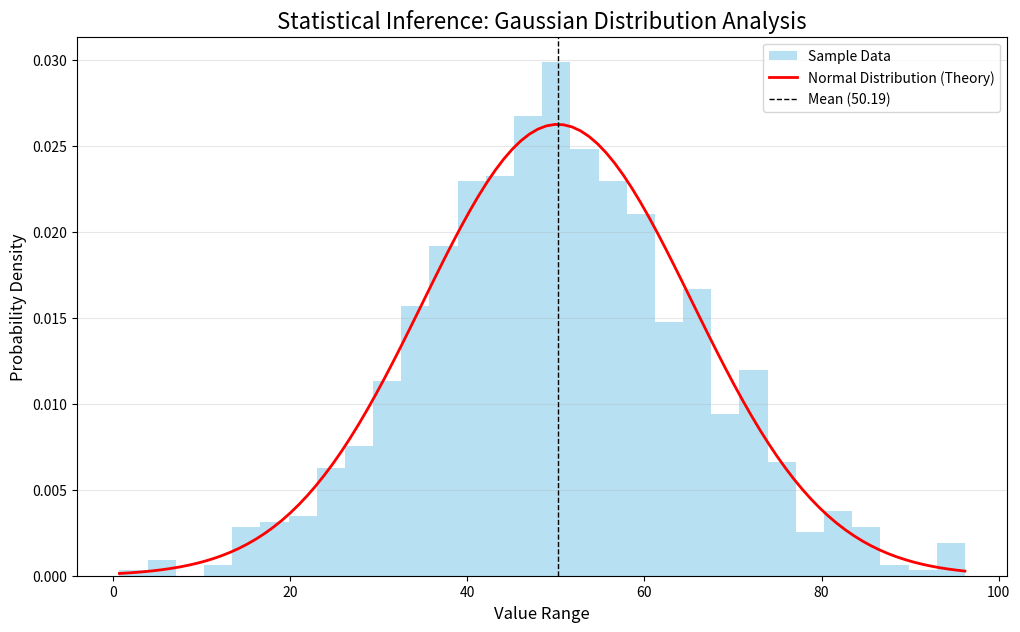

Reproduce this figure in Python. (Note: this script raises an exception after producing the figure.)
import numpy as np
import matplotlib.pyplot as plt
from scipy.stats import norm

"""
The Mathematical Lab Bench: Statistical Inference Engine
Author: Dr. Ozhan Akdag
Description: Ph.D. level automated statistical analysis and visualization.
"""

def perform_statistical_analysis(data_points=1000):
    # 1. Generate Synthetic Data (Normal Distribution)
    # Let's assume this represents sensor error rates or exam scores
    mu, sigma = 50, 15 
    data = np.random.normal(mu, sigma, data_points)

    # 2. Statistical Computations
    mean = np.mean(data)
    std_dev = np.std(data)
    
    print(f"[+] Analysis Complete")
    print(f"    - Mean: {mean:.2f}")
    print(f"    - Std Dev: {std_dev:.2f}")

    # 3. Professional Visualization
    plt.figure(figsize=(12, 7))
    
    # Plot Histogram
    count, bins, ignored = plt.hist(data, 30, density=True, alpha=0.6, color='skyblue', label='Sample Data')
    
    # Plot Probability Density Function (Bell Curve)
    x = np.linspace(min(bins), max(bins), 100)
    plt.plot(x, norm.pdf(x, mean, std_dev), 'r-', lw=2, label='Normal Distribution (Theory)')
    
    # Annotation
    plt.axvline(mean, color='k', linestyle='dashed', linewidth=1, label=f'Mean ({mean:.2f})')
    
    plt.title("Statistical Inference: Gaussian Distribution Analysis", fontsize=16)
    plt.xlabel("Value Range", fontsize=12)
    plt.ylabel("Probability Density", fontsize=12)
    plt.legend()
    plt.grid(axis='y', alpha=0.3)
    
    # Save output for GitHub
    plt.savefig('assets/statistical_analysis_demo.png')
    print("[+] Visualization saved to assets/statistical_analysis_demo.png")

if __name__ == "__main__":
    perform_statistical_analysis()
